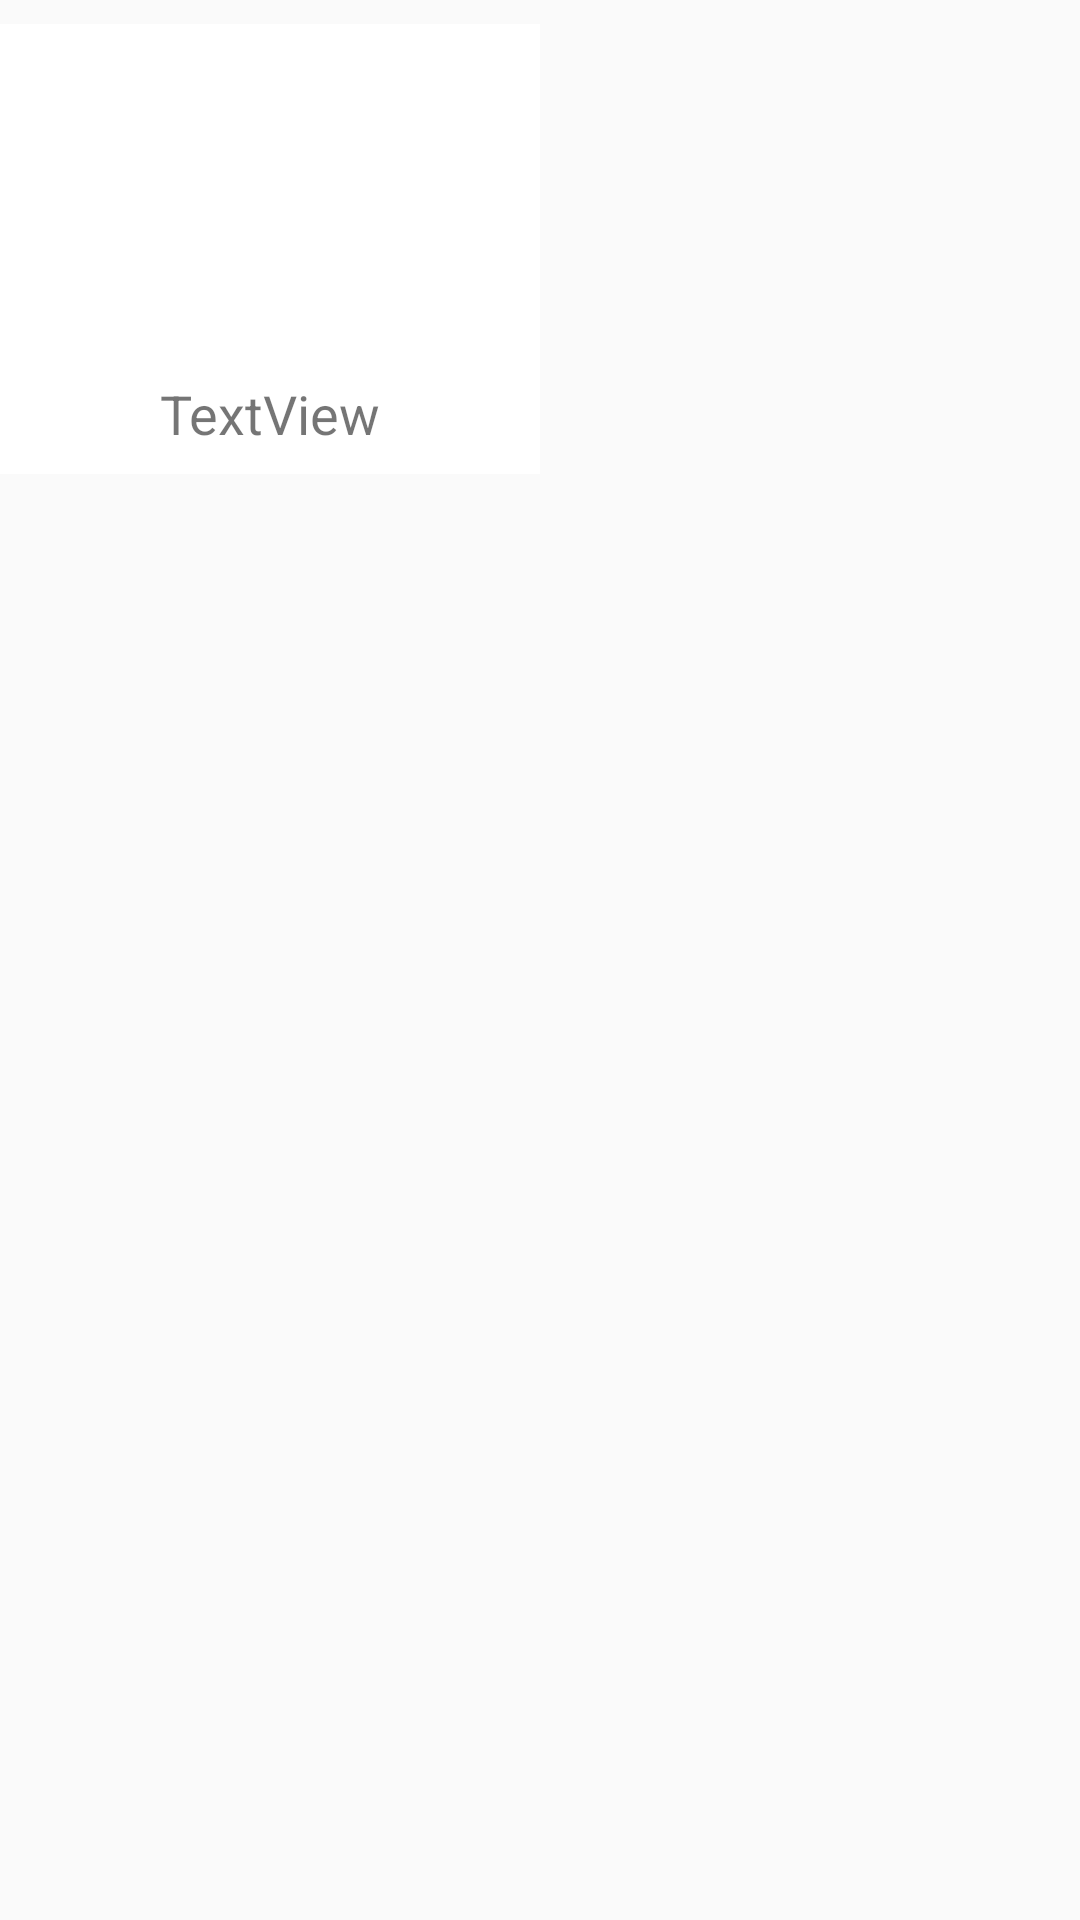

Layout XML and referenced resources for this Android screen:
<!-- AndroidManifest.xml: application theme AppTheme -->
<!-- res/layout/select_product_holder.xml -->
<?xml version="1.0" encoding="utf-8"?>
<LinearLayout xmlns:android="http://schemas.android.com/apk/res/android"
    xmlns:app="http://schemas.android.com/apk/res-auto"
    xmlns:tools="http://schemas.android.com/tools"
    android:layout_width="match_parent"
    android:layout_height="wrap_content">

    <android.support.constraint.ConstraintLayout
        android:id="@+id/layoutSelectProduct"
        android:layout_width="180dp"
        android:layout_height="150dp"
        android:layout_marginTop="8dp"
        android:background="@color/primaryTextWhite">

        <ImageView
            android:id="@+id/selectedProductImage"
            android:layout_width="0dp"
            android:layout_height="0dp"
            android:layout_marginStart="8dp"
            android:layout_marginTop="8dp"
            android:layout_marginEnd="8dp"
            android:layout_marginBottom="8dp"
            app:layout_constraintBottom_toTopOf="@+id/selectedProductText"
            app:layout_constraintEnd_toEndOf="parent"
            app:layout_constraintStart_toStartOf="parent"
            app:layout_constraintTop_toTopOf="parent"
            tools:srcCompat="@tools:sample/avatars" />

        <TextView
            android:id="@+id/selectedProductText"
            android:layout_width="wrap_content"
            android:layout_height="wrap_content"
            android:layout_marginStart="8dp"
            android:layout_marginEnd="8dp"
            android:layout_marginBottom="8dp"
            android:text="TextView"
            android:textSize="18sp"
            app:layout_constraintBottom_toBottomOf="parent"
            app:layout_constraintEnd_toEndOf="parent"
            app:layout_constraintStart_toStartOf="parent"
            app:layout_constraintTop_toBottomOf="@+id/selectedProductImage" />
    </android.support.constraint.ConstraintLayout>
</LinearLayout>
<!-- resources referenced by this layout -->
<resources>
  <color name="primaryTextWhite">#FFFFFF</color>
  <style name="AppTheme" parent="Theme.AppCompat.Light.NoActionBar">
          
          <item name="colorPrimary">@color/colorPrimary</item>
          <item name="colorPrimaryDark">@color/primaryTextBlack</item>
          <item name="colorAccent">@color/colorAccent</item>
          <item name="android:textColorHighlight">@color/colorPrimary</item>
          <item name="android:textColorLink">@color/colorPrimary</item>
      </style>
  <color name="colorPrimary">#8BC34A</color>
  <color name="primaryTextBlack">#000000</color>
  <color name="colorAccent">#009688</color>
</resources>
